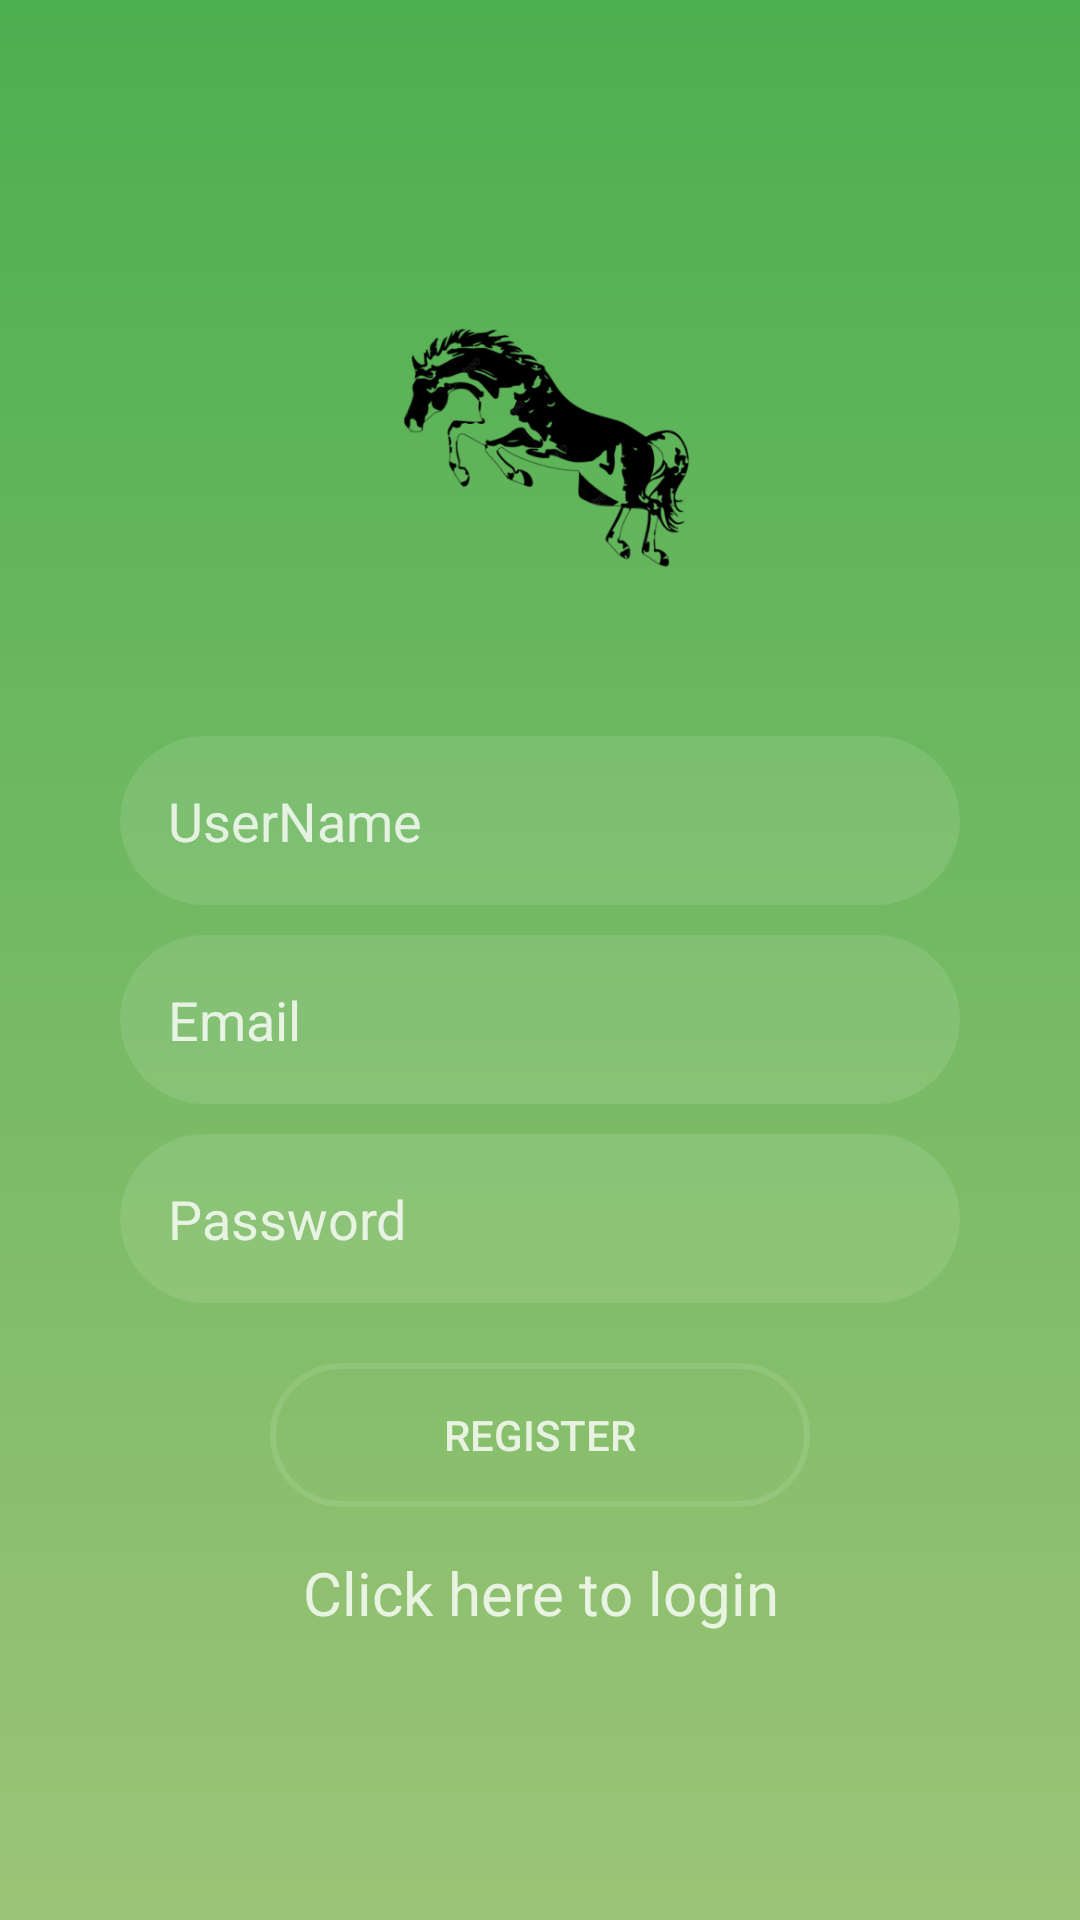

Layout XML and referenced resources for this Android screen:
<!-- AndroidManifest.xml: application theme AppTheme -->
<!-- res/layout/activity_register.xml -->
<?xml version="1.0" encoding="utf-8"?>
<LinearLayout xmlns:android="http://schemas.android.com/apk/res/android"
    xmlns:app="http://schemas.android.com/apk/res-auto"
    xmlns:tools="http://schemas.android.com/tools"
    android:layout_width="match_parent"
    android:layout_height="match_parent"
    android:paddingBottom="20dp"
    android:paddingLeft="20dp"
    android:paddingRight="20dp"
    android:paddingTop="20dp"
    tools:context="com.project.equestre.Register"
    android:orientation="vertical"
    android:gravity="center"
    android:background="@drawable/bg_login"
   >

    <ImageView
        android:id="@+id/imageView"
        android:layout_width="200dp"
        android:layout_height="100dp"
        android:layout_marginBottom="50dp"
        app:srcCompat="@mipmap/ic_logo_foreground" />

    <EditText
        android:layout_width="match_parent"
        android:layout_height="wrap_content"
        android:layout_marginStart="20dp"
        android:layout_marginEnd="20dp"
        android:textColorHint="@color/login_form_details"
        android:textColor="@color/login_form_details"
        android:padding="16dp"
        android:background="@drawable/bg_edittext"
        android:hint="UserName"
        android:id="@+id/usernameBox"/>

    <EditText
        android:layout_width="match_parent"
        android:layout_height="wrap_content"
        android:padding="16dp"
        android:layout_marginStart="20dp"
        android:layout_marginEnd="20dp"
        android:textColorHint="@color/login_form_details"
        android:textColor="@color/login_form_details"
        android:background="@drawable/bg_edittext"
        android:layout_marginTop="10dp"
        android:hint="Email"
        android:id="@+id/emailBox"/>

    <EditText
        android:layout_width="match_parent"
        android:layout_height="wrap_content"
        android:padding="16dp"
        android:layout_marginStart="20dp"
        android:layout_marginEnd="20dp"
        android:textColorHint="@color/login_form_details"
        android:textColor="@color/login_form_details"
        android:background="@drawable/bg_edittext"
        android:hint="Password"
        android:id="@+id/passwordBox"
        android:layout_marginTop="10dp"/>

    <Button
        android:layout_width="match_parent"
        android:layout_height="wrap_content"
        android:text="Register"
        android:textColor="@color/login_form_details"
        android:layout_marginStart="70dp"
        android:layout_marginEnd="70dp"
        android:background="@drawable/bg_btn"
        android:id="@+id/registerButton"
        android:layout_marginTop="20dp"/>

    <TextView
        android:layout_width="match_parent"
        android:layout_height="wrap_content"
        android:text="Click here to login"
        android:textSize="20dp"
        android:textColor="@color/login_form_details"
        android:layout_marginTop="15dp"
        android:gravity="center"
        android:id="@+id/loginLink"
       />
       />


</LinearLayout>
<!-- resources referenced by this layout -->
<resources>
  <color name="login_form_details">#ccffffff</color>
  <!-- drawable bg_btn (drawable) -->
  <?xml version="1.0" encoding="utf-8"?>
  <selector xmlns:android="http://schemas.android.com/apk/res/android">
      <item android:state_pressed="true">
          <shape>
              <solid android:color="@color/login_form_details_light" />
              <stroke android:color="@color/login_form_details" android:width="2dp"/>
              <corners android:radius="30dp" />
          </shape>
      </item>
  
      <item>
          <shape>
              <stroke android:color="@color/login_form_details_light" android:width="2dp"/>
              <corners android:radius="30dp" />
          </shape>
      </item>
  </selector>
  <!-- drawable bg_edittext (drawable) -->
  <?xml version="1.0" encoding="utf-8"?>
  <shape xmlns:android="http://schemas.android.com/apk/res/android">
      <solid android:color="@color/login_form_details_light" />
      <corners android:radius="30dp"/>
  </shape>
  <!-- drawable bg_login (drawable) -->
  <?xml version="1.0" encoding="utf-8"?>
  <shape xmlns:android="http://schemas.android.com/apk/res/android">
      <gradient
          android:startColor="@color/dark_green"
          android:endColor="@color/light_green"
          android:angle="-135" />
  </shape>
  <!-- mipmap ic_logo_foreground: png bitmap (mipmap-hdpi, 11378 bytes) -->
  <style name="AppTheme" parent="Theme.AppCompat.Light.DarkActionBar">
          
          <item name="colorPrimary">@color/dark_green</item>
          <item name="colorPrimaryDark">@color/dark_green</item>
          <item name="colorAccent">@color/colorAccent</item>
          <item name="android:elevation">0dp</item>
      </style>
  <color name="login_form_details_light">#1affffff</color>
  <color name="dark_green">#4CAF50</color>
  <color name="light_green">#9CC476</color>
  <color name="colorAccent">#D81B60</color>
</resources>
